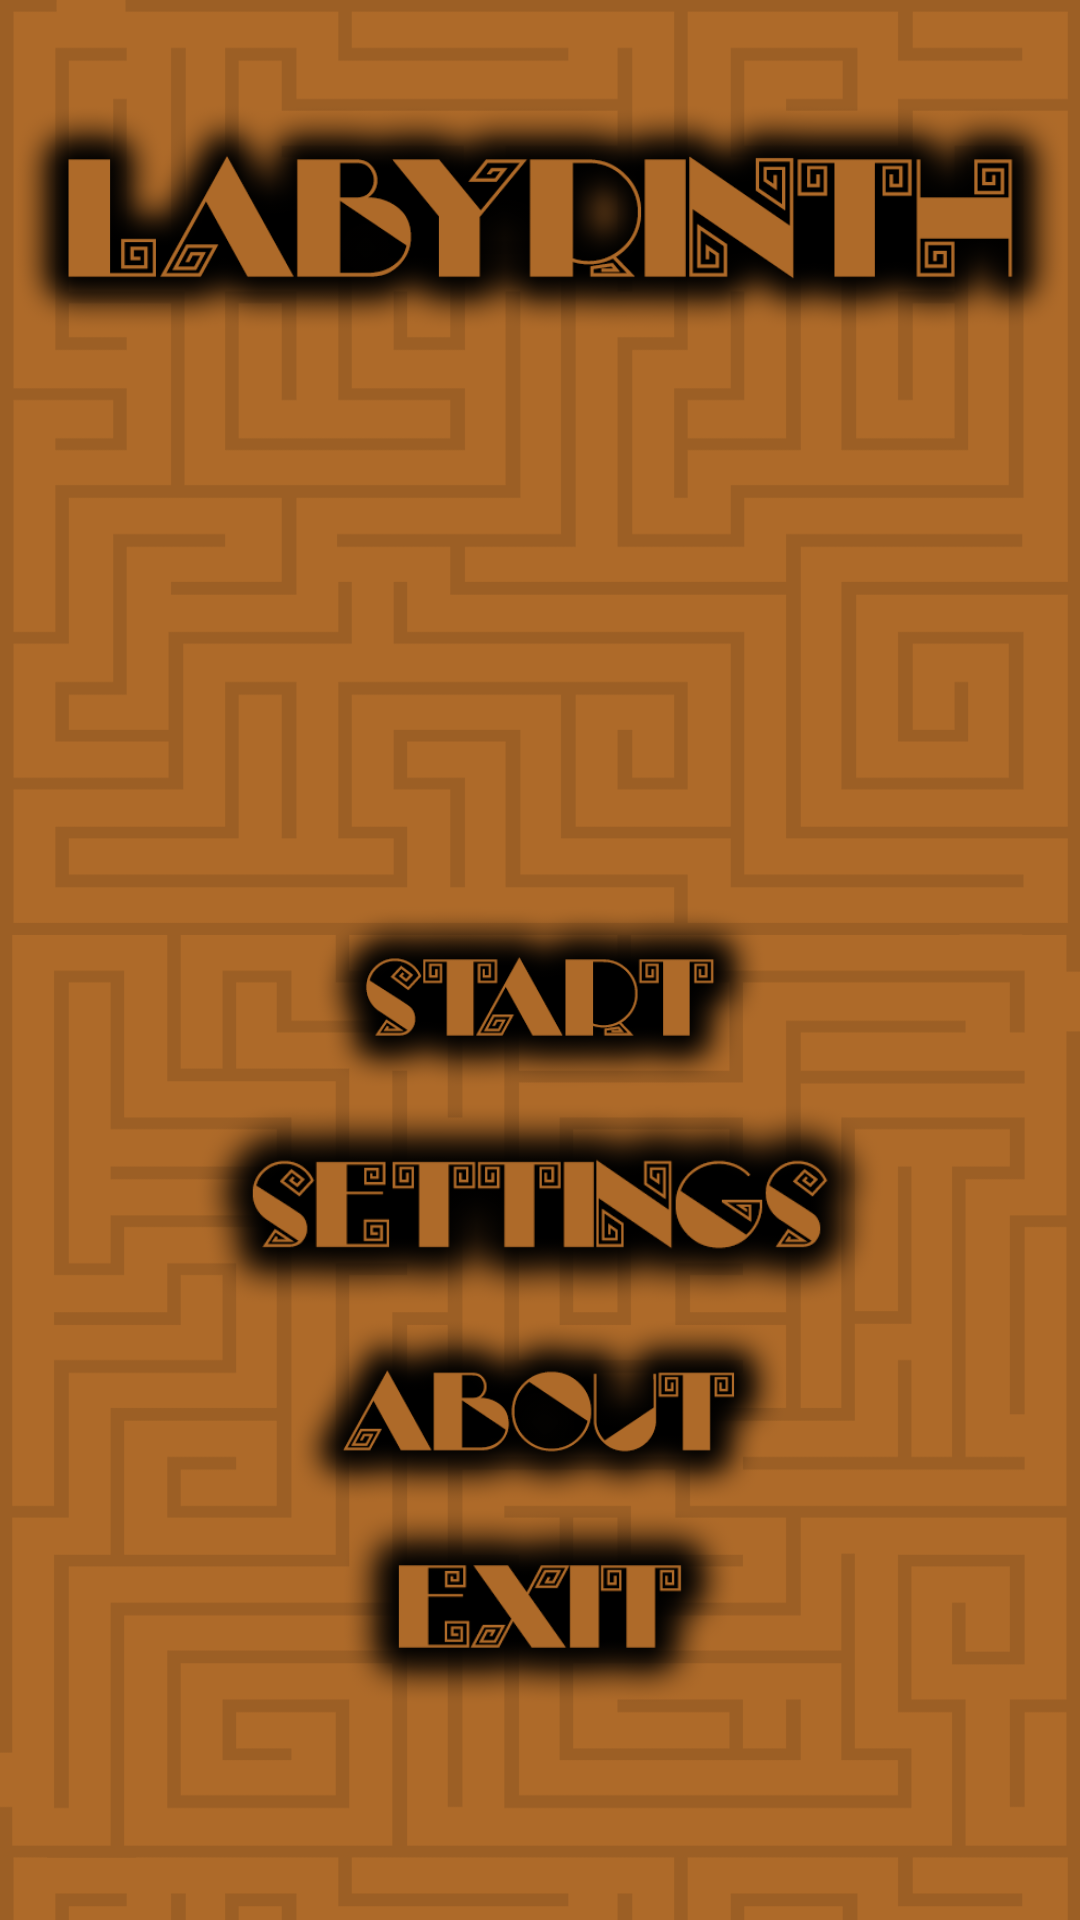

Write the Android layout XML for this screen, with the resource values it uses.
<!-- AndroidManifest.xml: application theme AppTheme -->
<!-- res/layout/main_fragment.xml -->
<?xml version="1.0" encoding="utf-8"?>

<RelativeLayout xmlns:android="http://schemas.android.com/apk/res/android"
    xmlns:app="http://schemas.android.com/apk/res-auto"
    xmlns:tools="http://schemas.android.com/tools"
    android:layout_width="match_parent"
    android:layout_height="match_parent"
    tools:context=".MainActivity"
    android:orientation="vertical">

    <ImageView
        android:layout_height="match_parent"
        android:layout_width="match_parent"
        android:scaleType="fitXY"
        android:src="@drawable/menu_bg_portrait" />

    <ImageView
        android:id="@+id/logo"
        android:layout_width="350dp"
        android:layout_height="77dp"
        android:layout_alignParentTop="true"
        android:layout_centerHorizontal="true"
        android:layout_marginTop="34dp"
        android:src="@drawable/logo" />

    <LinearLayout
        android:layout_width="match_parent"
        android:layout_height="match_parent"
        android:orientation="vertical"
        android:layout_alignParentTop="true"
        android:layout_marginTop="300dp"
        android:gravity="center_horizontal">

        <ImageView
            android:id="@+id/menu_start"
            android:layout_width="150dp"
            android:layout_height="65dp"
            android:src="@drawable/menu_start" />

        <ImageView
            android:id="@+id/menu_settings"
            android:layout_width="229dp"
            android:layout_height="73dp"
            android:src="@drawable/menu_settings" />

        <ImageView
            android:id="@+id/menu_about"
            android:layout_width="165dp"
            android:layout_height="65dp"
            android:src="@drawable/menu_about" />

        <ImageView
            android:id="@+id/menu_exit"
            android:layout_width="136dp"
            android:layout_height="65dp"
            android:src="@drawable/menu_exit" />


    </LinearLayout>


</RelativeLayout>
<!-- resources referenced by this layout -->
<resources>
  <!-- drawable logo: png bitmap (drawable, 47031 bytes) -->
  <!-- drawable menu_about: png bitmap (drawable, 23348 bytes) -->
  <!-- drawable menu_bg_portrait: png bitmap (drawable, 20767 bytes) -->
  <!-- drawable menu_exit: png bitmap (drawable, 12813 bytes) -->
  <!-- drawable menu_settings: png bitmap (drawable, 25892 bytes) -->
  <!-- drawable menu_start: png bitmap (drawable, 19346 bytes) -->
  <style name="AppTheme" parent="Theme.AppCompat.Light.NoActionBar">
          
          <item name="colorPrimary">@color/colorPrimary</item>
          <item name="colorPrimaryDark">@color/colorPrimaryDark</item>
          <item name="colorAccent">@color/colorAccent</item>
          <item name="android:windowNoTitle">true</item>
          <item name="android:windowFullscreen">true</item>
      </style>
  <!-- not gathered from this repository: default colours our renderer supplied (Android Studio template values) -->
  <color name="colorPrimary">#FF6200EE</color>
  <color name="colorPrimaryDark">#FF3700B3</color>
  <color name="colorAccent">#FF03DAC5</color>
</resources>
